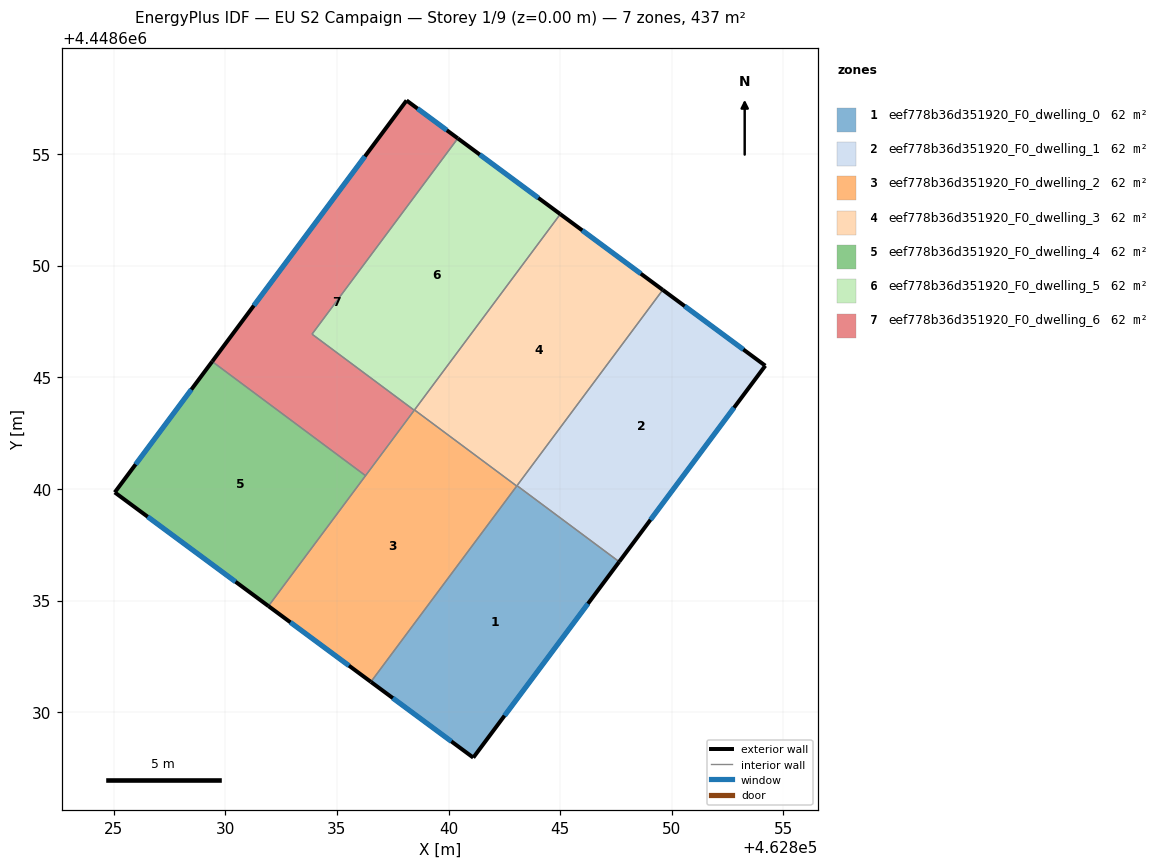
=== STOREY PLAN SPEC (per zone: floor XY polygon, exterior-wall plan segments, windows/doors) ===
zone 1: eef778b36d351920_F0_dwelling_0  (62.4 m²)
  floor: (462847.64, 4448636.74) (462841.11, 4448627.96) (462836.52, 4448631.36) (462843.07, 4448640.14)
  exterior wall: (462841.11, 4448627.96) – (462847.64, 4448636.74)  [10.9 m]
    window: (462842.51, 4448629.84) – (462846.24, 4448634.86)  [10.7 m²]
  exterior wall: (462836.52, 4448631.36) – (462841.11, 4448627.96)  [5.7 m]
    window: (462837.51, 4448630.63) – (462840.13, 4448628.69)  [5.6 m²]
  interior walls: 3
zone 2: eef778b36d351920_F0_dwelling_1  (62.4 m²)
  floor: (462854.18, 4448645.51) (462847.64, 4448636.74) (462843.07, 4448640.14) (462849.59, 4448648.91)
  exterior wall: (462847.64, 4448636.74) – (462854.18, 4448645.51)  [10.9 m]
    window: (462849.04, 4448638.62) – (462852.78, 4448643.63)  [10.7 m²]
  exterior wall: (462854.18, 4448645.51) – (462849.59, 4448648.91)  [5.7 m]
    window: (462853.20, 4448646.24) – (462850.58, 4448648.18)  [5.6 m²]
  interior walls: 2
zone 3: eef778b36d351920_F0_dwelling_2  (62.5 m²)
  floor: (462843.05, 4448640.13) (462836.52, 4448631.36) (462831.93, 4448634.75) (462838.47, 4448643.53)
  exterior wall: (462831.93, 4448634.75) – (462836.52, 4448631.36)  [5.7 m]
    window: (462832.92, 4448634.02) – (462835.54, 4448632.08)  [5.6 m²]
  interior walls: 5
zone 4: eef778b36d351920_F0_dwelling_3  (62.4 m²)
  floor: (462849.59, 4448648.91) (462843.05, 4448640.13) (462838.47, 4448643.53) (462845.00, 4448652.30)
  exterior wall: (462849.59, 4448648.91) – (462845.00, 4448652.30)  [5.7 m]
    window: (462848.61, 4448649.64) – (462845.99, 4448651.58)  [5.6 m²]
  interior walls: 4
zone 5: eef778b36d351920_F0_dwelling_4  (62.4 m²)
  floor: (462836.28, 4448640.59) (462831.93, 4448634.75) (462825.05, 4448639.84) (462829.42, 4448645.70)
  exterior wall: (462829.42, 4448645.70) – (462825.05, 4448639.84)  [7.3 m]
    window: (462828.48, 4448644.45) – (462825.99, 4448641.10)  [7.2 m²]
  exterior wall: (462825.05, 4448639.84) – (462831.93, 4448634.75)  [8.6 m]
    window: (462826.53, 4448638.75) – (462830.46, 4448635.84)  [8.4 m²]
  interior walls: 2
zone 6: eef778b36d351920_F0_dwelling_5  (62.4 m²)
  floor: (462845.00, 4448652.30) (462838.46, 4448643.52) (462833.89, 4448646.93) (462840.41, 4448655.70)
  exterior wall: (462845.00, 4448652.30) – (462840.41, 4448655.70)  [5.7 m]
    window: (462844.02, 4448653.03) – (462841.40, 4448654.97)  [5.6 m²]
  interior walls: 4
zone 7: eef778b36d351920_F0_dwelling_6  (62.5 m²)
  floor: (462840.41, 4448655.70) (462833.89, 4448646.93) (462838.46, 4448643.52) (462836.28, 4448640.59) (462829.42, 4448645.70) (462838.12, 4448657.39)
  exterior wall: (462838.12, 4448657.39) – (462829.42, 4448645.70)  [14.6 m]
    window: (462836.26, 4448654.89) – (462831.28, 4448648.21)  [14.3 m²]
  exterior wall: (462840.41, 4448655.70) – (462838.12, 4448657.39)  [2.9 m]
    window: (462839.92, 4448656.06) – (462838.61, 4448657.03)  [2.8 m²]
  interior walls: 4

=== DERIVED (storey summary) ===
Building: EU S2 Campaign
Storey: 1 of 9  (floor level z = 0.00 m)
Storey gross floor area: 437.1 m²
Zones on this storey: 7
  - eef778b36d351920_F0_dwelling_0: floor 62.4 m²; exterior wall 16.6 m (49.9 m²); 2 window(s) 16.3 m²; WWR 32.7%
  - eef778b36d351920_F0_dwelling_1: floor 62.4 m²; exterior wall 16.7 m (50.0 m²); 2 window(s) 16.3 m²; WWR 32.7%
  - eef778b36d351920_F0_dwelling_2: floor 62.5 m²; exterior wall 5.7 m (17.1 m²); 1 window(s) 5.6 m²; WWR 32.7%
  - eef778b36d351920_F0_dwelling_3: floor 62.4 m²; exterior wall 5.7 m (17.1 m²); 1 window(s) 5.6 m²; WWR 32.7%
  - eef778b36d351920_F0_dwelling_4: floor 62.4 m²; exterior wall 15.9 m (47.6 m²); 2 window(s) 15.6 m²; WWR 32.7%
  - eef778b36d351920_F0_dwelling_5: floor 62.4 m²; exterior wall 5.7 m (17.1 m²); 1 window(s) 5.6 m²; WWR 32.7%
  - eef778b36d351920_F0_dwelling_6: floor 62.5 m²; exterior wall 17.4 m (52.3 m²); 2 window(s) 17.1 m²; WWR 32.7%
Zone adjacency (shared interzone walls):
  - eef778b36d351920_F0_dwelling_0 ↔ eef778b36d351920_F0_dwelling_1
  - eef778b36d351920_F0_dwelling_0 ↔ eef778b36d351920_F0_dwelling_2
  - eef778b36d351920_F0_dwelling_0 ↔ eef778b36d351920_F0_dwelling_3
  - eef778b36d351920_F0_dwelling_1 ↔ eef778b36d351920_F0_dwelling_3
  - eef778b36d351920_F0_dwelling_2 ↔ eef778b36d351920_F0_dwelling_3
  - eef778b36d351920_F0_dwelling_2 ↔ eef778b36d351920_F0_dwelling_4
  - eef778b36d351920_F0_dwelling_2 ↔ eef778b36d351920_F0_dwelling_5
  - eef778b36d351920_F0_dwelling_2 ↔ eef778b36d351920_F0_dwelling_6
  - eef778b36d351920_F0_dwelling_3 ↔ eef778b36d351920_F0_dwelling_5
  - eef778b36d351920_F0_dwelling_4 ↔ eef778b36d351920_F0_dwelling_6
  - eef778b36d351920_F0_dwelling_5 ↔ eef778b36d351920_F0_dwelling_6